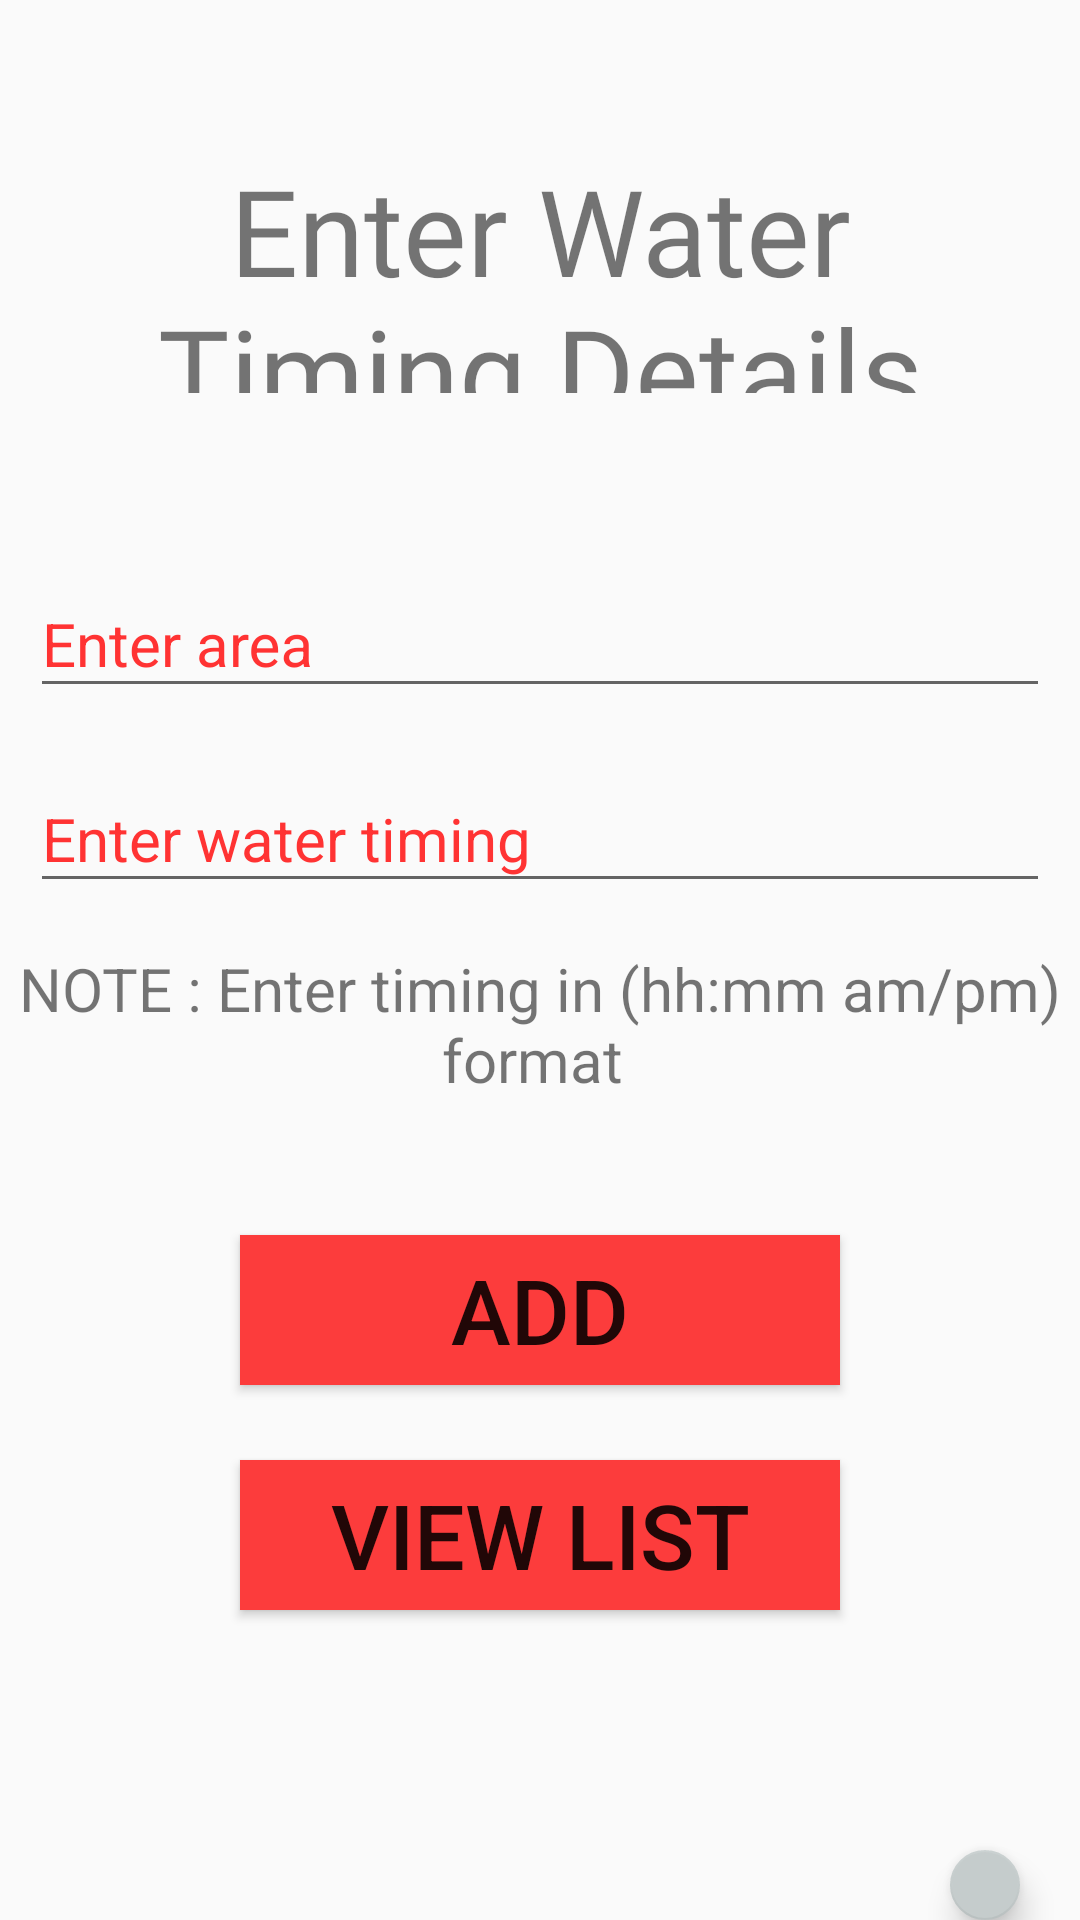

Write the Android layout XML for this screen, with the resource values it uses.
<!-- AndroidManifest.xml: application theme AppTheme -->
<!-- res/layout/activity_water_timing.xml -->
<?xml version="1.0" encoding="utf-8"?>
<LinearLayout
    xmlns:android="http://schemas.android.com/apk/res/android"
    xmlns:app="http://schemas.android.com/apk/res-auto"
    xmlns:tools="http://schemas.android.com/tools"
    android:layout_width="match_parent"
    android:orientation="vertical"
    android:layout_height="match_parent"
    tools:context=".ActivityWaterTiming">

    <TextView
        android:layout_width="match_parent"
        android:layout_height="81dp"
        android:layout_margin="50dp"
        android:layout_marginTop="20dp"
        android:fontFamily="@font/bangers"
        android:gravity="center_horizontal"
        android:text="Enter Water Timing Details"
        android:textAlignment="center"
        android:textSize="40dp" />
    <com.google.android.material.textfield.TextInputLayout
        android:layout_width="match_parent"
        android:layout_height="wrap_content"
        android:textColorHint="@color/colorPrimary"
        >

        <EditText
            android:id="@+id/area"
            android:layout_width="match_parent"
            android:layout_height="wrap_content"
            android:layout_margin="10dp"
            android:foregroundTint="@color/colorAccent"
            android:textColor="@color/colorPrimaryDark"
            android:hint="Enter area"
            android:textSize="20dp" />
    </com.google.android.material.textfield.TextInputLayout>

    <com.google.android.material.textfield.TextInputLayout
        android:layout_width="match_parent"
        android:layout_height="wrap_content"
        android:textColorHint="@color/colorPrimary"
        >
        <EditText android:layout_width="match_parent"
            android:layout_height="wrap_content"
            android:hint="Enter water timing"
            android:textSize="20dp"
            android:foregroundTint="@color/colorAccent"
            android:textColor="@color/colorPrimaryDark"
            android:layout_margin="10dp"
            android:id="@+id/timing"
            />
    </com.google.android.material.textfield.TextInputLayout>

    <TextView
        android:layout_width="match_parent"
        android:layout_height="wrap_content"
        android:textAlignment="center"
        android:layout_marginBottom="20dp"
        android:layout_marginTop="5dp"
        android:text="NOTE : Enter timing in (hh:mm am/pm) format "
        android:textSize="20dp"
        android:gravity="center_horizontal" />

    <Button android:layout_width="200dp"
        android:layout_height="50dp"
        android:layout_gravity="center"
        android:layout_marginTop="25dp"
        android:text="Add"
        android:textSize="30dp"
        android:background="#FC3C3C"
        android:id="@+id/btnAdd"
        android:onClick="add"
        />

    <Button android:layout_width="200dp"
        android:layout_height="50dp"
        android:layout_gravity="center"
        android:layout_marginTop="25dp"
        android:text="View List"
        android:textSize="30dp"
        android:background="#FC3C3C"
        android:id="@+id/btnList"
        android:onClick="viewList"
        />


    <com.google.android.material.floatingactionbutton.FloatingActionButton
        android:id="@+id/WatLogout"
        android:layout_width="wrap_content"
        android:layout_height="wrap_content"
        android:layout_gravity="bottom|end"
       android:layout_marginRight="20dp"
        android:layout_marginTop="80dp"/>
      //android:backgroundTint="@color/colorPrimary1"
       // app:srcCompat="@drawable/logout"
</LinearLayout>
<!-- resources referenced by this layout -->
<resources>
  <color name="colorAccent">#C5CCCC</color>
  <color name="colorPrimary">#FF3333</color>
  <color name="colorPrimary1">#1976D2</color>
  <color name="colorPrimaryDark">#000000</color>
  <!-- drawable logout (drawable) -->
  <vector android:height="24dp" android:tint="#050801"
      android:viewportHeight="24.0" android:viewportWidth="24.0"
      android:width="24dp" xmlns:android="http://schemas.android.com/apk/res/android">
      <path android:fillColor="#FF000000" android:pathData="M10.09,15.59L11.5,17l5,-5 -5,-5 -1.41,1.41L12.67,11H3v2h9.67l-2.58,2.59zM19,3H5c-1.11,0 -2,0.9 -2,2v4h2V5h14v14H5v-4H3v4c0,1.1 0.89,2 2,2h14c1.1,0 2,-0.9 2,-2V5c0,-1.1 -0.9,-2 -2,-2z"/>
  </vector>
  <style name="AppTheme" parent="Theme.AppCompat.Light.NoActionBar">
          
          <item name="colorPrimary">@color/colorPrimary</item>
          <item name="colorPrimaryDark">@color/colorPrimaryDark</item>
          <item name="colorAccent">@color/colorAccent</item>
      </style>
</resources>
